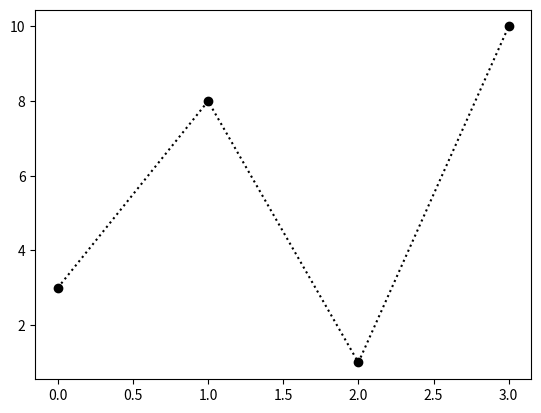

Recreate this plot in Python.
import matplotlib.pyplot as plt
import numpy as np

ypoints = np.array([3, 8, 1, 10])

plt.plot(ypoints, 'o:k')
plt.show()